Run: headless pygame with SDL's dummy video driver; simulated clock (each Clock.tick advances the game by its frame time, no real sleeping); random seed 0; keys injected as events and as key.get_pressed() state; no mouse input.
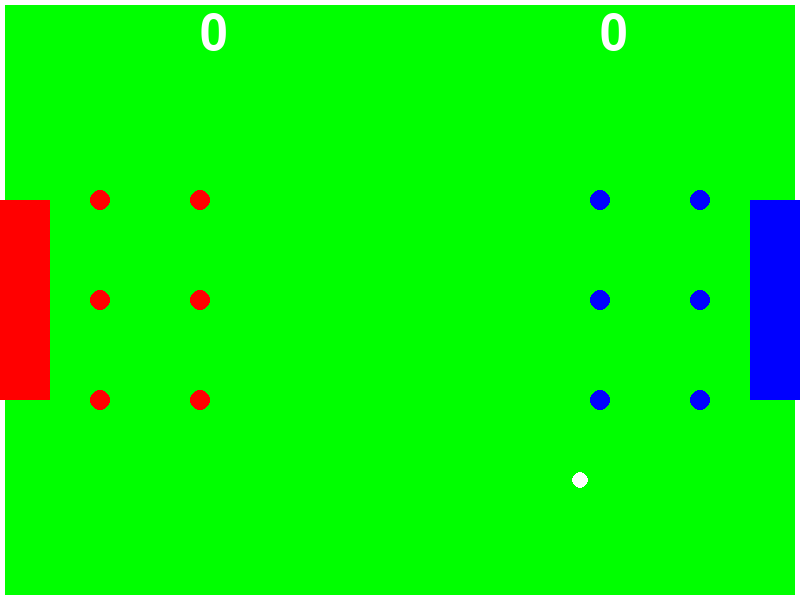
Frame 1 of 4 · flips 1–60 · no input
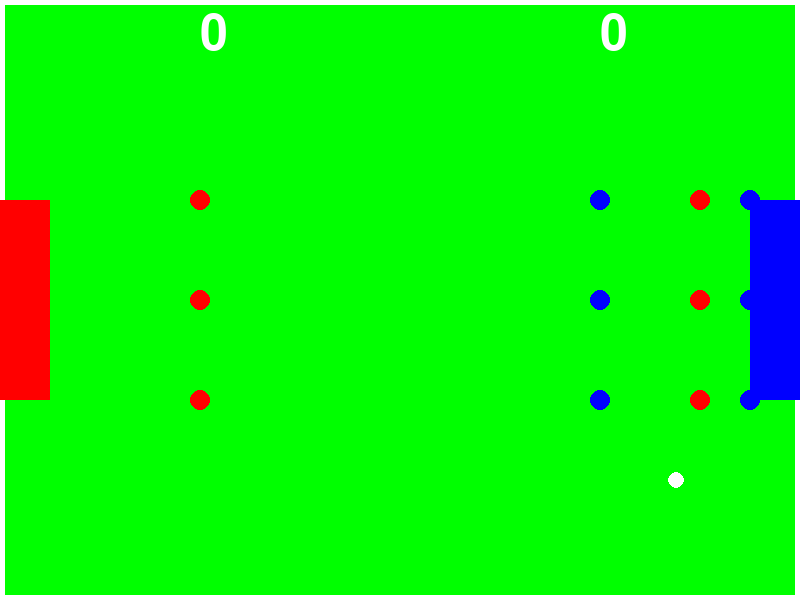
Frame 2 of 4 · flips 61–180 · tapped SPACE, RETURN · held RIGHT (→), D
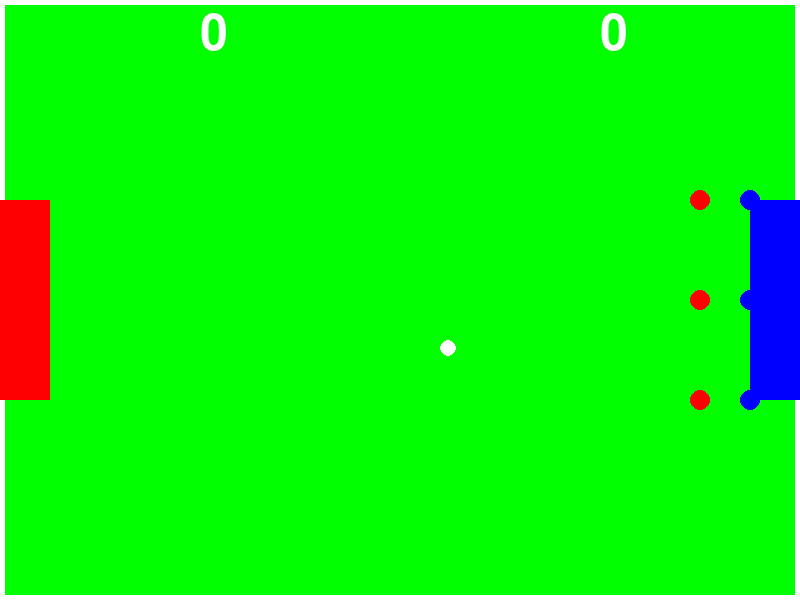
Frame 3 of 4 · flips 181–300 · held DOWN (↓), S
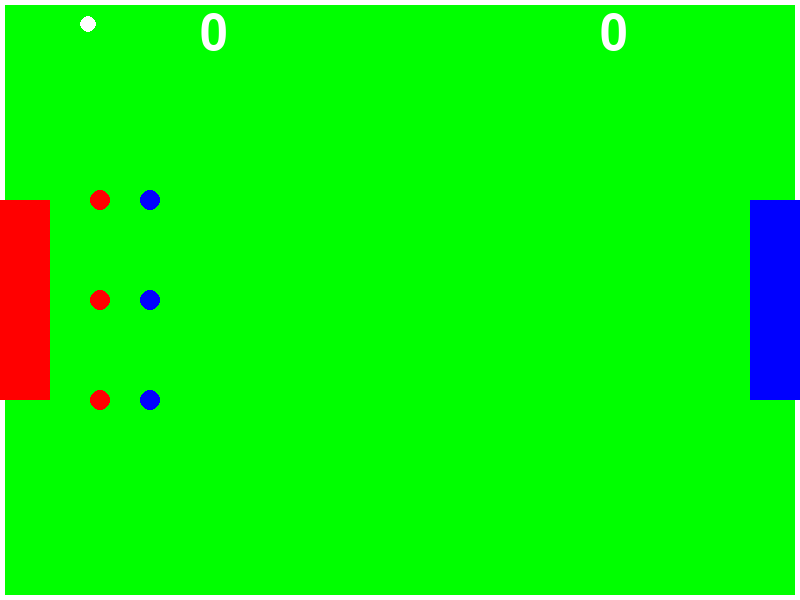
Frame 4 of 4 · flips 301–420 · held LEFT (←), A, UP (↑), W

The pygame program that drew these frames:

import pygame
import random

# Initialize Pygame
pygame.init()

# Constants
WIDTH, HEIGHT = 800, 600
PLAYER_RADIUS = 10
BALL_RADIUS = 8
PLAYER_SPEED = 5
BALL_SPEED = 3

# Colors
BLACK = (0, 0, 0)
WHITE = (255, 255, 255)
GREEN = (0, 255, 0)
RED = (255, 0, 0)
BLUE = (0, 0, 255)

# Initialize screen
screen = pygame.display.set_mode((WIDTH, HEIGHT))
pygame.display.set_caption("Electronic Foosball")

clock = pygame.time.Clock()

class Rod:
    def __init__(self, x, y_positions, color, left_key, right_key):
        self.x = x
        self.y_positions = y_positions
        self.color = color
        self.left_key = left_key
        self.right_key = right_key
        self.speed = PLAYER_SPEED

    def move_left(self):
        self.x -= self.speed
        if self.x < 50:
            self.x = 50

    def move_right(self):
        self.x += self.speed
        if self.x > WIDTH - 50:
            self.x = WIDTH - 50

    def draw(self, surface):
        for y in self.y_positions:
            pygame.draw.circle(surface, self.color, (self.x, y), PLAYER_RADIUS)

class Ball:
    def __init__(self):
        self.reset()

    def reset(self):
        self.x = WIDTH // 2
        self.y = HEIGHT // 2
        self.dx = random.choice([-BALL_SPEED, BALL_SPEED])
        self.dy = random.choice([-BALL_SPEED, BALL_SPEED])
        self.radius = BALL_RADIUS

    def update(self):
        self.x += self.dx
        self.y += self.dy

    def draw(self, surface):
        pygame.draw.circle(surface, WHITE, (int(self.x), int(self.y)), self.radius)

# Create game objects
left_defensive = Rod(100, [200, 300, 400], RED, pygame.K_a, pygame.K_d)
left_offensive = Rod(200, [200, 300, 400], RED, pygame.K_w, pygame.K_s)
right_defensive = Rod(700, [200, 300, 400], BLUE, pygame.K_LEFT, pygame.K_RIGHT)
right_offensive = Rod(600, [200, 300, 400], BLUE, pygame.K_UP, pygame.K_DOWN)
ball = Ball()

# Goals
left_goal = pygame.Rect(0, 200, 50, 200)
right_goal = pygame.Rect(WIDTH - 50, 200, 50, 200)

# Score
left_score = 0
right_score = 0
font = pygame.font.Font(None, 74)

def check_collision(ball, player_x, player_y):
    distance = ((ball.x - player_x)**2 + (ball.y - player_y)**2)**0.5
    return distance < ball.radius + PLAYER_RADIUS

running = True
while running:
    # Handle events
    for event in pygame.event.get():
        if event.type == pygame.QUIT:
            running = False

    # Move rods
    keys = pygame.key.get_pressed()
    
    if keys[left_defensive.left_key]:
        left_defensive.move_left()
    if keys[left_defensive.right_key]:
        left_defensive.move_right()
    
    if keys[left_offensive.left_key]:
        left_offensive.move_left()
    if keys[left_offensive.right_key]:
        left_offensive.move_right()
    
    if keys[right_defensive.left_key]:
        right_defensive.move_left()
    if keys[right_defensive.right_key]:
        right_defensive.move_right()
    
    if keys[right_offensive.left_key]:
        right_offensive.move_left()
    if keys[right_offensive.right_key]:
        right_offensive.move_right()

    # Update ball position
    ball.update()

    # Check collisions with walls
    if ball.y - ball.radius <= 0 or ball.y + ball.radius >= HEIGHT:
        ball.dy *= -1

    # Check goals
    ball_rect = pygame.Rect(ball.x - ball.radius, ball.y - ball.radius, 
                           ball.radius*2, ball.radius*2)
    
    if left_goal.colliderect(ball_rect):
        right_score += 1
        ball.reset()
    elif right_goal.colliderect(ball_rect):
        left_score += 1
        ball.reset()
    else:
        # Check field boundaries
        if ball.x - ball.radius <= 50 or ball.x + ball.radius >= WIDTH - 50:
            ball.dx *= -1

    # Check collisions with players
    rods = [left_defensive, left_offensive, right_defensive, right_offensive]
    for rod in rods:
        for y in rod.y_positions:
            if check_collision(ball, rod.x, y):
                # Simple collision response
                ball.dx *= -1
                ball.dy *= -1

    # Draw everything
    screen.fill(GREEN)
    
    # Draw field
    pygame.draw.rect(screen, WHITE, (0, 0, WIDTH, HEIGHT), 5)
    pygame.draw.rect(screen, RED, left_goal)
    pygame.draw.rect(screen, BLUE, right_goal)
    
    # Draw rods
    for rod in rods:
        rod.draw(screen)
    
    # Draw ball
    ball.draw(screen)
    
    # Draw scores
    text = font.render(str(left_score), True, WHITE)
    screen.blit(text, (WIDTH//4, 10))
    text = font.render(str(right_score), True, WHITE)
    screen.blit(text, (3*WIDTH//4, 10))

    pygame.display.flip()
    clock.tick(60)

pygame.quit()
